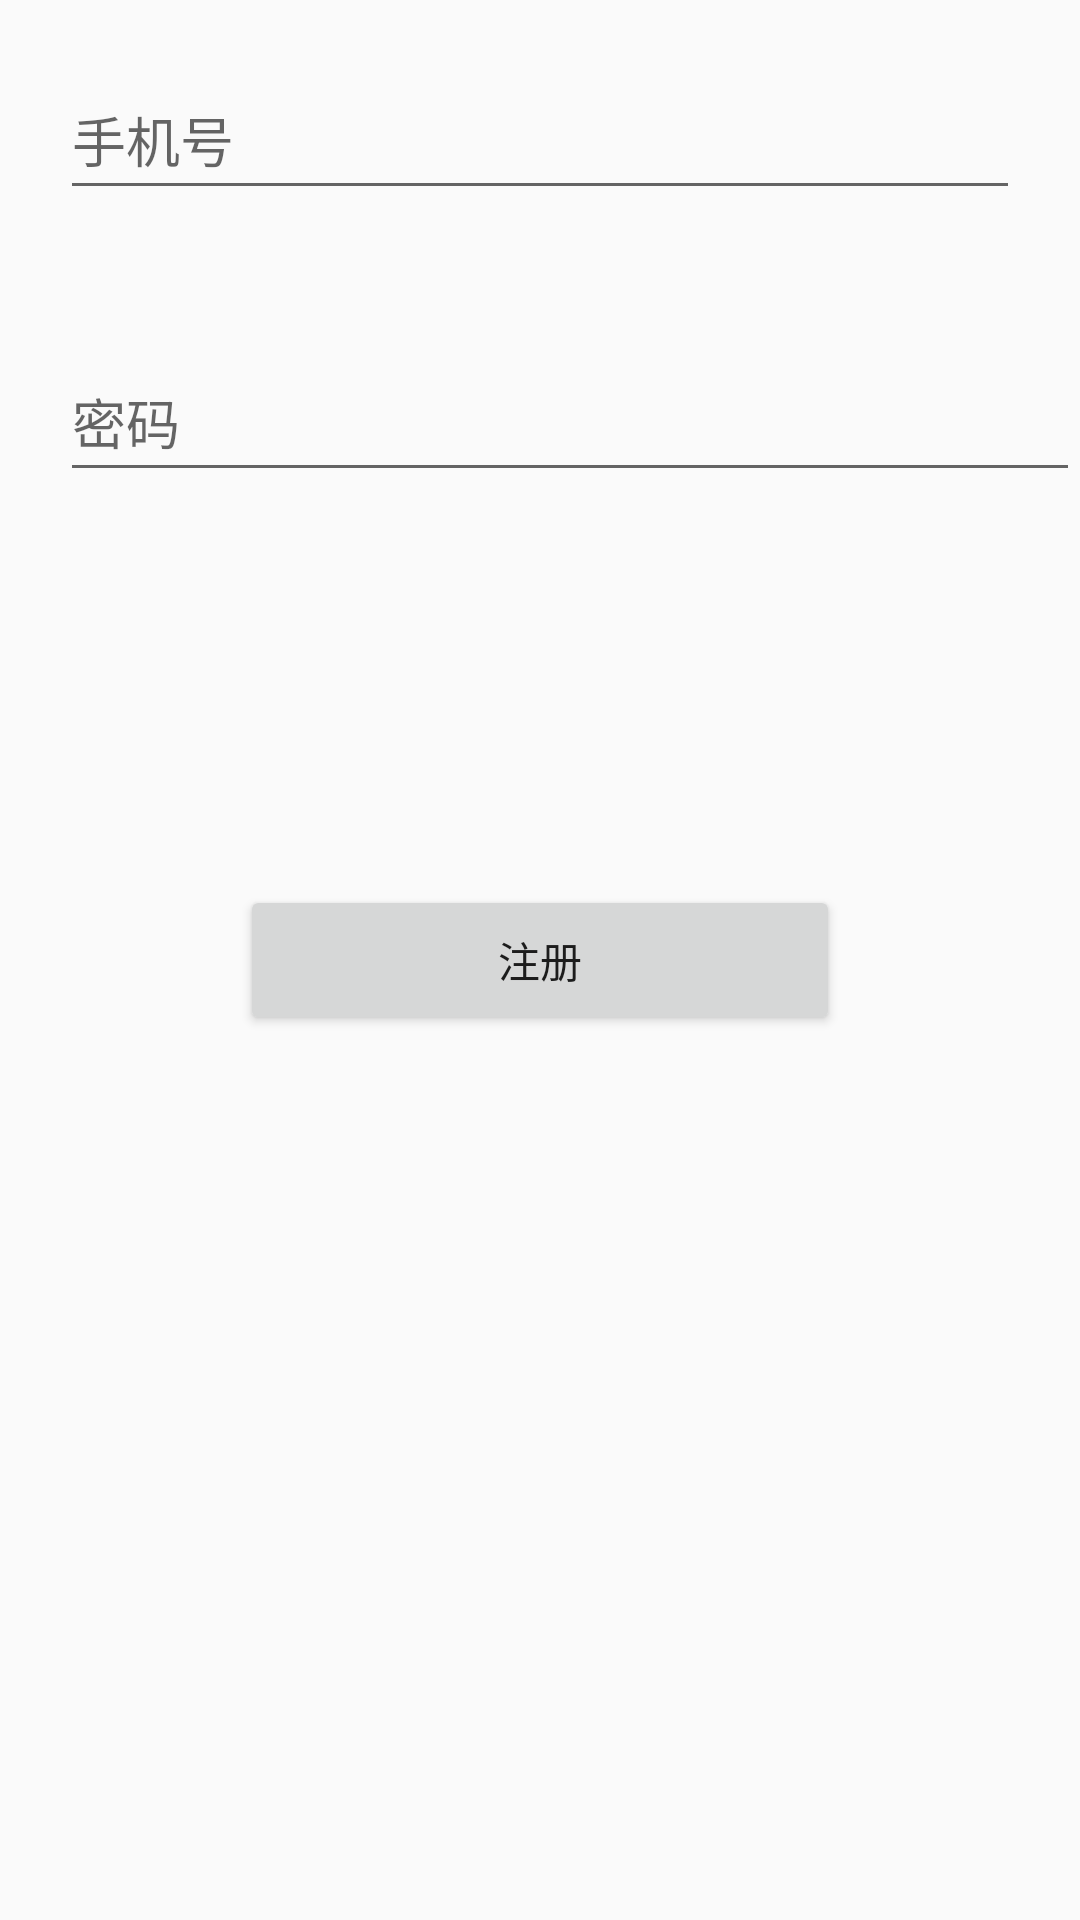

The Android layout XML behind this screen, and the referenced resources:
<!-- AndroidManifest.xml: application theme AppTheme -->
<!-- res/layout/activity_register.xml -->
<?xml version="1.0" encoding="utf-8"?>
<RelativeLayout xmlns:android="http://schemas.android.com/apk/res/android"
    android:orientation="vertical" android:layout_width="match_parent"
    android:layout_height="match_parent"
    >

    <EditText

        android:id="@+id/re_name"
        android:layout_width="match_parent"
        android:layout_height="50dp"
        android:layout_margin="20dp"
        android:hint="手机号" />

    <EditText

        android:id="@+id/re_password"
        android:layout_width="match_parent"
        android:layout_height="50dp"
        android:hint="密码"
        android:layout_marginTop="24dp"
        android:layout_below="@+id/re_name"
        android:layout_alignLeft="@+id/re_name"
        android:layout_alignStart="@+id/re_name" />

    <Button
        android:text="注册"
        android:id="@+id/button"
        android:layout_width="200dp"
        android:layout_height="50dp"
        android:layout_centerVertical="true"
        android:layout_centerHorizontal="true" />

</RelativeLayout>
<!-- resources referenced by this layout -->
<resources>
  <style name="AppTheme" parent="Theme.AppCompat.Light.NoActionBar">
          
          <item name="colorPrimary">@color/colorPrimary</item>
          <item name="colorPrimaryDark">@color/colorPrimaryDark</item>
          <item name="colorAccent">@color/colorAccent</item>
      </style>
  <!-- not gathered from this repository: default colours our renderer supplied (Android Studio template values) -->
  <color name="colorPrimary">#FF6200EE</color>
  <color name="colorPrimaryDark">#FF3700B3</color>
  <color name="colorAccent">#FF03DAC5</color>
</resources>
